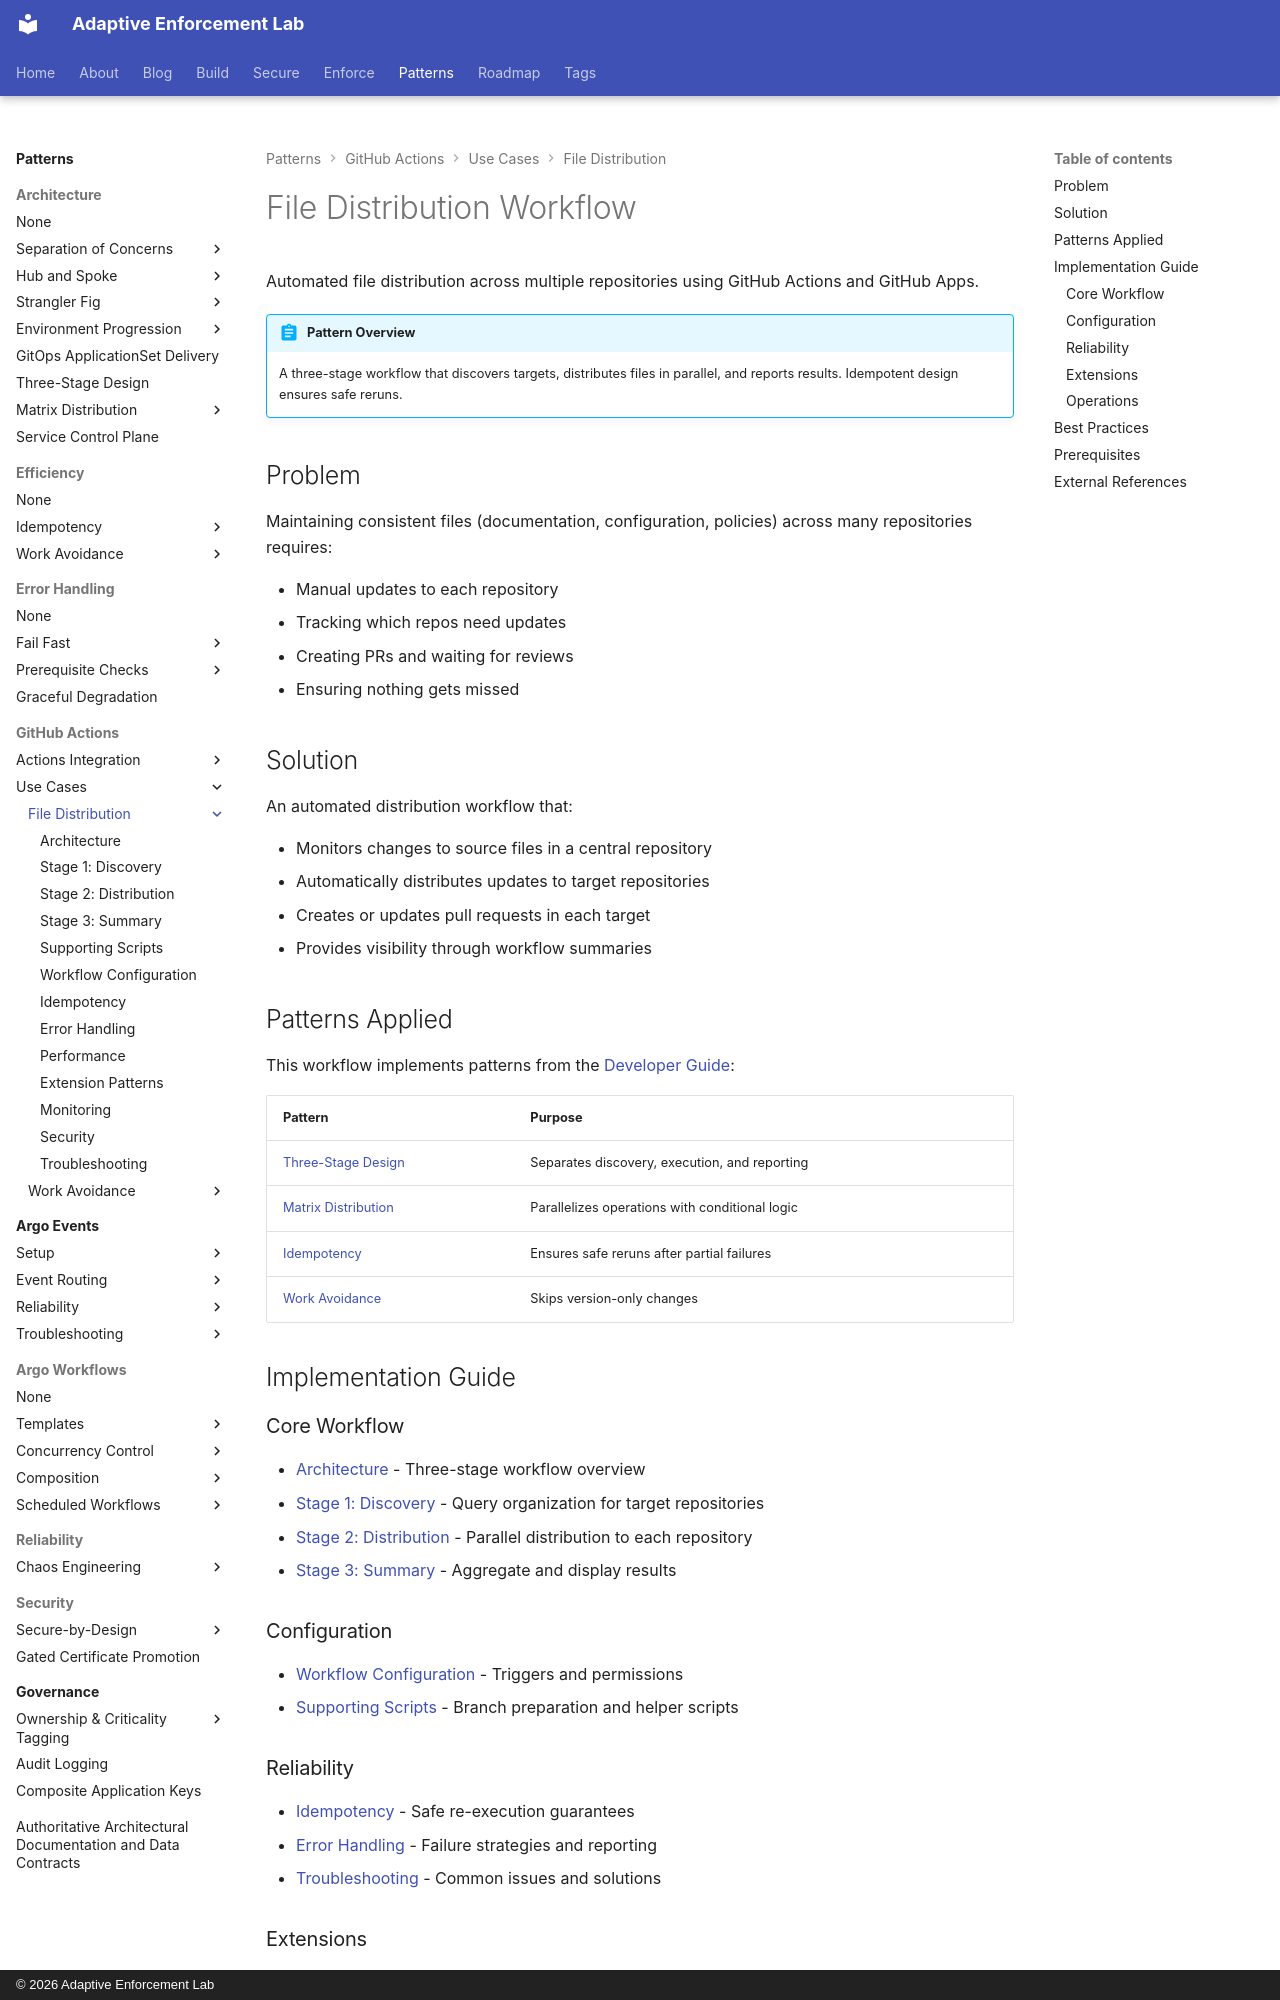

repository: adaptive-enforcement-lab/adaptive-enforcement-lab-com · page: patterns/github-actions/use-cases/file-distribution/index.html · generator: mkdocs · copyright: © 2026 Adaptive Enforcement Lab

---
title: File Distribution
description: >-
  Automated file distribution across multiple repositories with three-stage workflow. Discovery, parallel distribution, and summary reporting for consistent updates.
tags:
  - github-actions
  - three-stage
  - automation
  - patterns
  - operators
  - file-distribution
provenance: human
---

# File Distribution Workflow

Automated file distribution across multiple repositories using GitHub Actions and GitHub Apps.

!!! abstract "Pattern Overview"
    A three-stage workflow that discovers targets, distributes files in parallel, and reports results. Idempotent design ensures safe reruns.

## Problem

Maintaining consistent files (documentation, configuration, policies) across many repositories requires:

- Manual updates to each repository
- Tracking which repos need updates
- Creating PRs and waiting for reviews
- Ensuring nothing gets missed

## Solution

An automated distribution workflow that:

- Monitors changes to source files in a central repository
- Automatically distributes updates to target repositories
- Creates or updates pull requests in each target
- Provides visibility through workflow summaries

## Patterns Applied

This workflow implements patterns from the [Developer Guide](../../../../patterns/index.md):

| Pattern | Purpose |
| ------- | ------- |
| [Three-Stage Design](../../../../patterns/architecture/three-stage-design.md) | Separates discovery, execution, and reporting |
| [Matrix Distribution](../../../../patterns/architecture/matrix-distribution/index.md) | Parallelizes operations with conditional logic |
| [Idempotency](../../../../patterns/efficiency/idempotency/index.md) | Ensures safe reruns after partial failures |
| [Work Avoidance](../../../../patterns/efficiency/work-avoidance/index.md) | Skips version-only changes |

## Implementation Guide

### Core Workflow

- [Architecture](architecture.md) - Three-stage workflow overview
- [Stage 1: Discovery](discovery-stage.md) - Query organization for target repositories
- [Stage 2: Distribution](distribution-stage.md) - Parallel distribution to each repository
- [Stage 3: Summary](summary-stage.md) - Aggregate and display results

### Configuration

- [Workflow Configuration](workflow-config.md) - Triggers and permissions
- [Supporting Scripts](supporting-scripts.md) - Branch preparation and helper scripts
